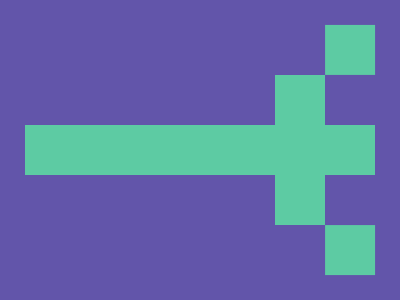

Reproduce this picture with HTML and CSS.

<!-- Version 1 -->
<p><style>*{background:#6255AA;*{background:#5DCBA3;color:5DCBA3;margin:125 25;p{position:fixed;padding:25;margin:50 250;box-shadow:53q 53q;-webkit-box-reflect:above 50px
</style>
